Photos from the image-classification dataset "spectrogram" in the GitHub repository guswhd/MemAE. Its 2 classes are: abnormal, normal.

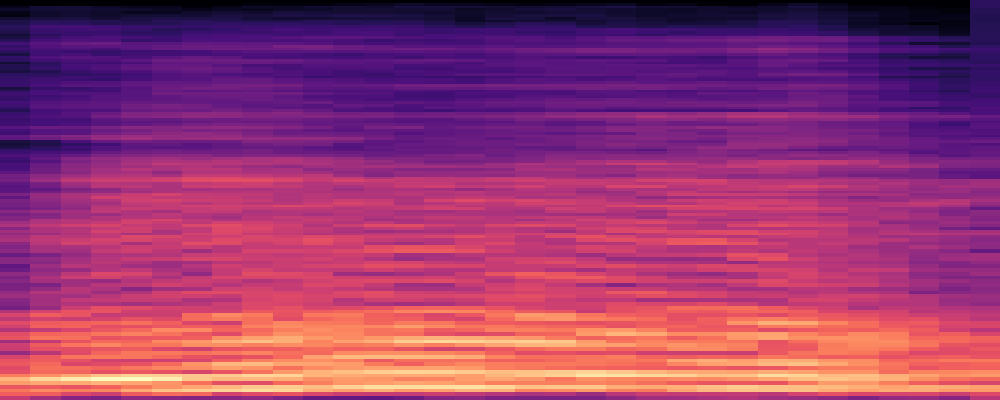
Label: normal

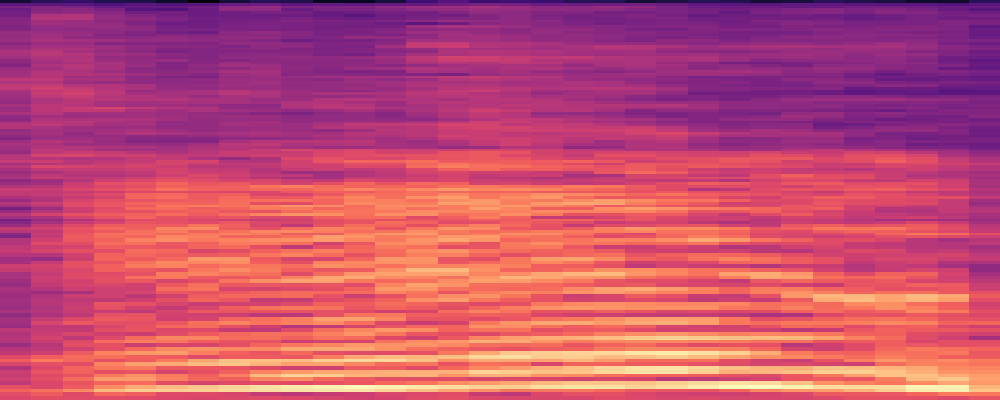
Label: normal

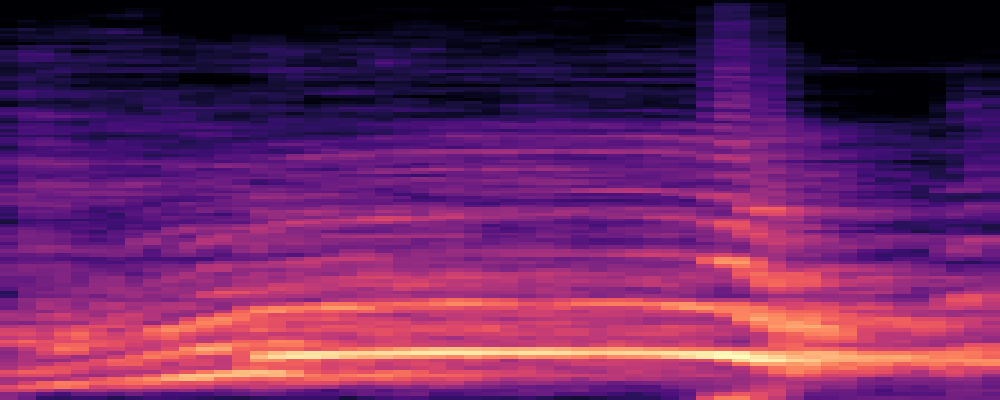
Label: abnormal

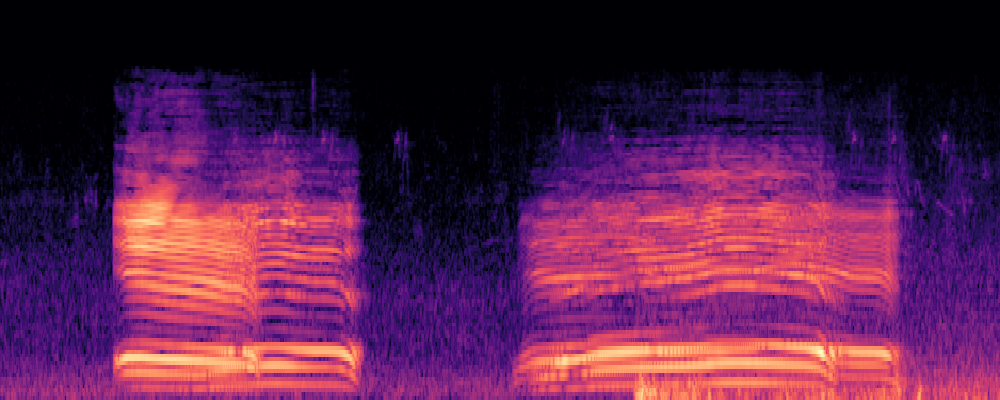
Label: normal

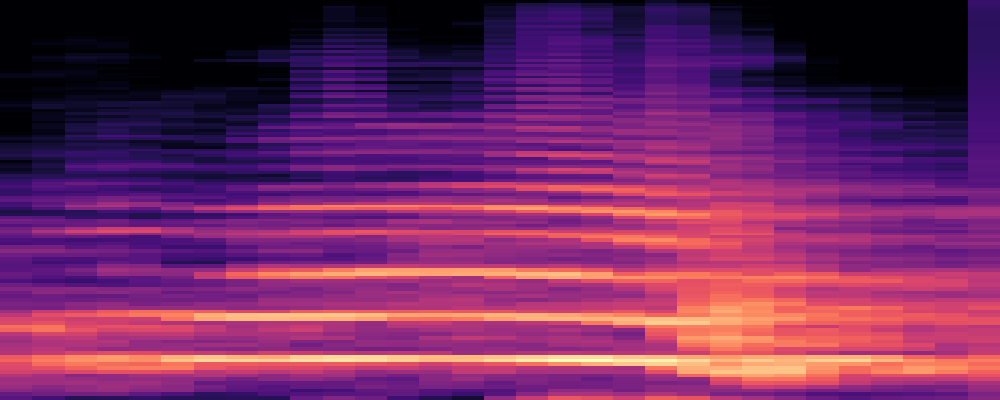
Label: abnormal

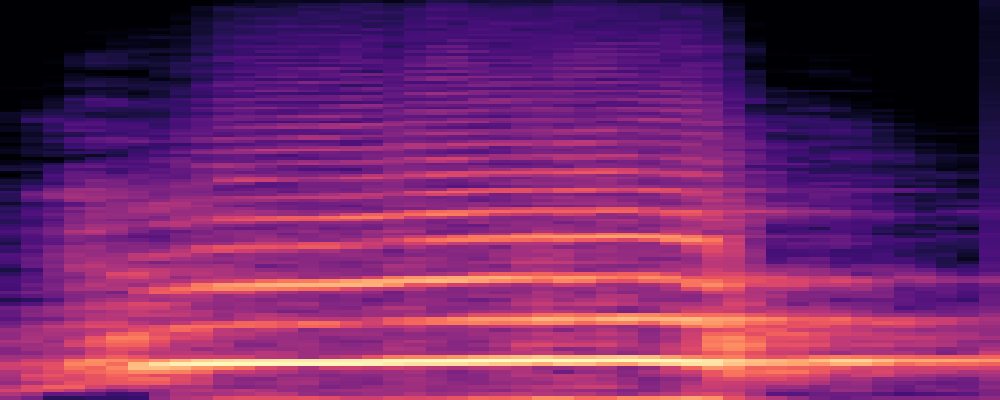
Label: abnormal
